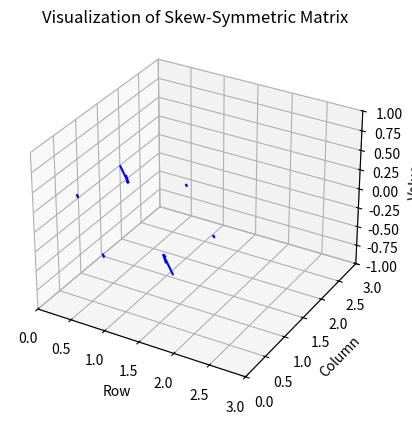

This chart was generated by the following Python code:
import numpy as np
import matplotlib.pyplot as plt
from mpl_toolkits.mplot3d import Axes3D

# Generate a random skew-symmetric matrix
def generate_skew_symmetric_matrix(size):
    mat = np.random.rand(size, size)
    skew_symmetric = (mat - mat.T) / 2
    return skew_symmetric

# Verify if a matrix is skew-symmetric
def is_skew_symmetric(matrix):
    return np.allclose(matrix, -matrix.T)

# Visualize a skew-symmetric matrix
def visualize_skew_symmetric(matrix):
    fig = plt.figure()
    ax = fig.add_subplot(111, projection='3d')
    size = matrix.shape[0]

    for i in range(size):
        for j in range(size):
            if i != j:
                ax.quiver(i, j, 0, matrix[i, j], matrix[j, i], 0, color='b')

    ax.set_xlim([0, size])
    ax.set_ylim([0, size])
    ax.set_zlim([-1, 1])
    ax.set_xlabel('Row')
    ax.set_ylabel('Column')
    ax.set_zlabel('Value')
    plt.title('Visualization of Skew-Symmetric Matrix')
    plt.show()

# Example usage
size = 3
matrix = generate_skew_symmetric_matrix(size)
print("Generated Matrix:")
print(matrix)
print("Is Skew-Symmetric:", is_skew_symmetric(matrix))

visualize_skew_symmetric(matrix)
